Run: headless pygame with SDL's dummy video driver; simulated clock (each Clock.tick advances the game by its frame time, no real sleeping); random seed 0; keys injected as events and as key.get_pressed() state; mouse plan: one left click at the window centre at the start of phase 2, then a move to the lower-right quarter at the start of phase 3.
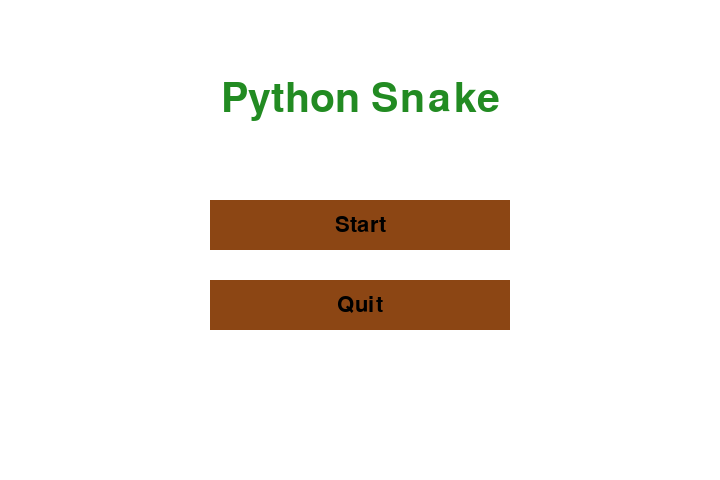
Frame 1 of 4 · flips 1–60 · no input
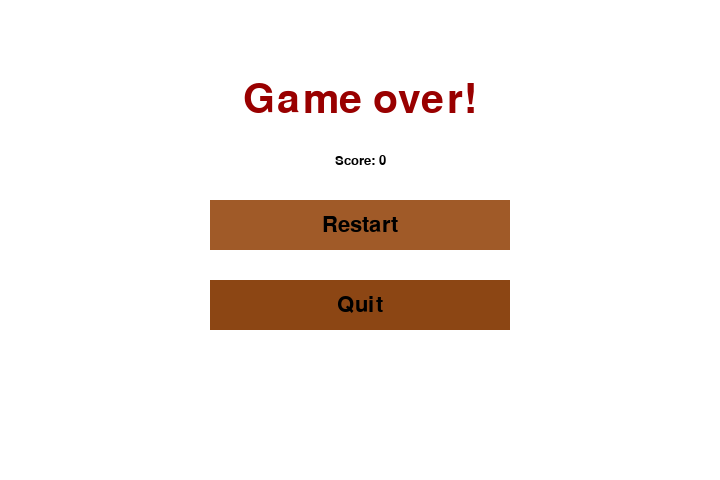
Frame 2 of 4 · flips 61–180 · clicked the window centre · tapped SPACE, RETURN · held RIGHT (→), D
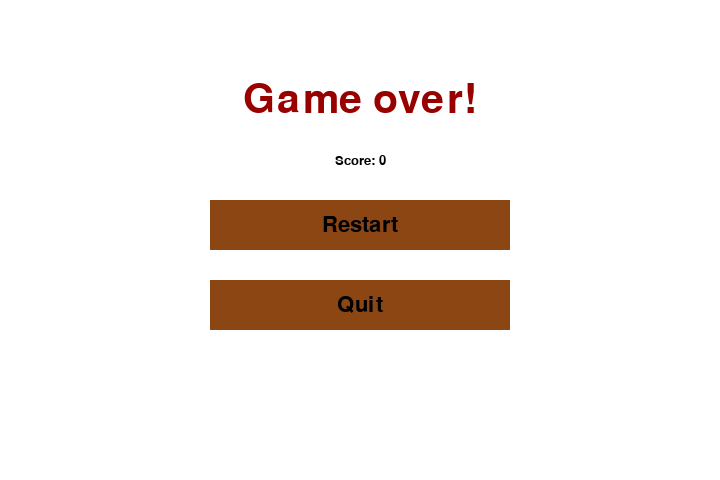
Frame 3 of 4 · flips 181–300 · moved the mouse to the lower-right quarter · held DOWN (↓), S
Frame 4 of 4 · flips 301–420 · held LEFT (←), A, UP (↑), W · screen unchanged from frame 3, image omitted

The pygame program that drew these frames:

import pygame
import random
import sys
import time

# global constants
unit = 10
game_x = 72
game_y = 48

# menu locations
title_y = 100
final_score_y = 160
menu_x = 210
start_y = 200
end_y = 280
menu_width = 300
menu_height = 50

# general helper functions
def opp(direction):
    opp_dir = {'LEFT': 'RIGHT',
               'RIGHT': 'LEFT',
               'UP': 'DOWN',
               'DOWN': 'UP'}
    return opp_dir[direction]

def randPos(x, y):
    return [random.randrange(x) * unit, random.randrange(y) * unit]

def inside(pos, x, y, width, height):
    return x <= pos[0] <= x + width and y <= pos[1] <= y + height

# initialisation
success, errors = pygame.init()
if errors:
    print("(!) Had {0} initialising errors, exiting...".format(errors))
    sys.exit(-1)
else:
    print("(+) PyGame successfully initialised.")

# game display
screen = pygame.display.set_mode((game_x * unit, game_y * unit))
pygame.display.set_caption("Snake Game")

# colours
red = pygame.Color(153, 0, 0)         # game over
green = pygame.Color(34, 139, 34)    # snake
black = pygame.Color(0, 0, 0)        # score
white = pygame.Color(255, 255, 255)  # background
brown = pygame.Color(140, 70, 20)    # food
lbrown = pygame.Color(160,90,40)     # menu highlight

# framerate controller
fps_controller = pygame.time.Clock()

# game menu
def gameMenu():
    while True:
        for event in pygame.event.get():
            if event.type == pygame.QUIT:
                gameExit()
        screen.fill(white)

        # draw title
        drawTitle("Python Snake", green)

        # draw menu buttons
        drawButton("Start", menu_x, start_y, menu_width, menu_height, "play")
        drawButton("Quit", menu_x, end_y, menu_width, menu_height, "quit")

        # update
        pygame.display.update()

# score
def showScore(gameover=False, score = 0):
    font = pygame.font.SysFont("Calibri", 20)
    sc_surf = font.render("Score: {0}".format(score), True, black)
    sc_rect = sc_surf.get_rect()
    if (gameover):
        sc_rect.center = ((game_x / 2) * unit, final_score_y)
    else:
        sc_rect.midtop = (80, 10)
    screen.blit(sc_surf, sc_rect)

# game over
def gameOver(score):
    while True:
        for event in pygame.event.get():
            if event.type == pygame.QUIT:
                gameExit()
        screen.fill(white)

        # draw game over
        drawTitle("Game over!", red)
        
        # draw menu buttons
        drawButton("Restart", menu_x, start_y, menu_width, menu_height, "play")
        drawButton("Quit", menu_x, end_y, menu_width, menu_height, "quit")

        # draw score
        showScore(True, score)

        pygame.display.update()

def drawTitle(txt, col):
    title_font = pygame.font.SysFont("Calibri", 60)
    title_surf = title_font.render(txt, True, col)
    title_rect = title_surf.get_rect()
    title_rect.center = ((game_x / 2) * unit, title_y)
    screen.blit(title_surf, title_rect)

def drawButton(txt, x, y, width, height, action):

    # mouse position
    mouse_pos = pygame.mouse.get_pos()
    mouse_clicked = pygame.mouse.get_pressed()
        
    # handle hover
    if inside(mouse_pos, x, y, width, height):
        pygame.draw.rect(screen, lbrown, (x, y, width, height))
        if mouse_clicked[0] and action != None:
            if action == "play":
                gameLoop()
            if action == "quit":
                gameExit()
    else:
        pygame.draw.rect(screen, brown, (x, y, width, height))

    # draw menu
    menu_font = pygame.font.SysFont("Calibri", 32)
    menu_surf = menu_font.render(txt, True, black)
    menu_rect = menu_surf.get_rect()
    menu_rect.center = ((game_x / 2) * unit, y + height / 2)
    screen.blit(menu_surf, menu_rect)

def gameExit():
    pygame.quit() # pygame window
    sys.exit()    # console


def gameLoop():

    # game objects and variables
    snake_pos = [360, 400]
    snake_body = [[360, 400], [360, 410], [360, 420]]
    snake_dir = 'UP'
    change_to = snake_dir

    food_pos = randPos(game_x, game_y)
    food_spawn = True

    game_score = 0

    while True:

        # event handling
        for event in pygame.event.get():
            if event.type == pygame.QUIT:
                gameExit()
            elif event.type == pygame.KEYDOWN:
                if event.key == pygame.K_LEFT or event.key == ord('a'):
                    change_to = 'LEFT'
                elif event.key == pygame.K_RIGHT or event.key == ord('d'):  
                    change_to = 'RIGHT'
                elif event.key == pygame.K_UP or event.key == ord('w'):
                    change_to = 'UP'
                elif event.key == pygame.K_DOWN or event.key == ord('s'):
                    change_to = 'DOWN'
                elif event.key == pygame.K_ESCAPE:
                    gameOver(game_score)

        # direction validation
        if not (change_to == snake_dir or change_to == opp(snake_dir)):
            snake_dir = change_to

        # movement
        if snake_dir == 'LEFT':
            snake_pos[0] -= unit
        if snake_dir == 'RIGHT':
            snake_pos[0] += unit
        if snake_dir == 'UP':
            snake_pos[1] -= unit
        if snake_dir == 'DOWN':
            snake_pos[1] += unit

        # body mechanism
        snake_body.insert(0, list(snake_pos))
        if snake_pos[0] == food_pos[0] and snake_pos[1] == food_pos[1]:
            food_spawn = False
            game_score = game_score + 1
        else:
            snake_body.pop()

        # spawn food if eaten
        if not food_spawn:
            food_pos = randPos(game_x, game_y)
            food_spawn = True

        # draw
        screen.fill(white)
        for seg in snake_body:
            pygame.draw.rect(screen, green, pygame.Rect(seg[0], seg[1], unit, unit))
        pygame.draw.rect(screen, brown, pygame.Rect(food_pos[0], food_pos[1], unit, unit))

        # game over condition
        if snake_pos[0] > 710 or snake_pos[0] < 0 or snake_pos[1] > 470 or snake_pos[1] < 0:
            gameOver(game_score)

        for seg in snake_body[1:]:
            if snake_pos == seg:
                gameOver(game_score)

        # show score as normal if game looping
        showScore(False, game_score)

        # update game screen
        pygame.display.update()

        # set tick per second (determines snake speed)
        fps_controller.tick(25)

gameMenu()
